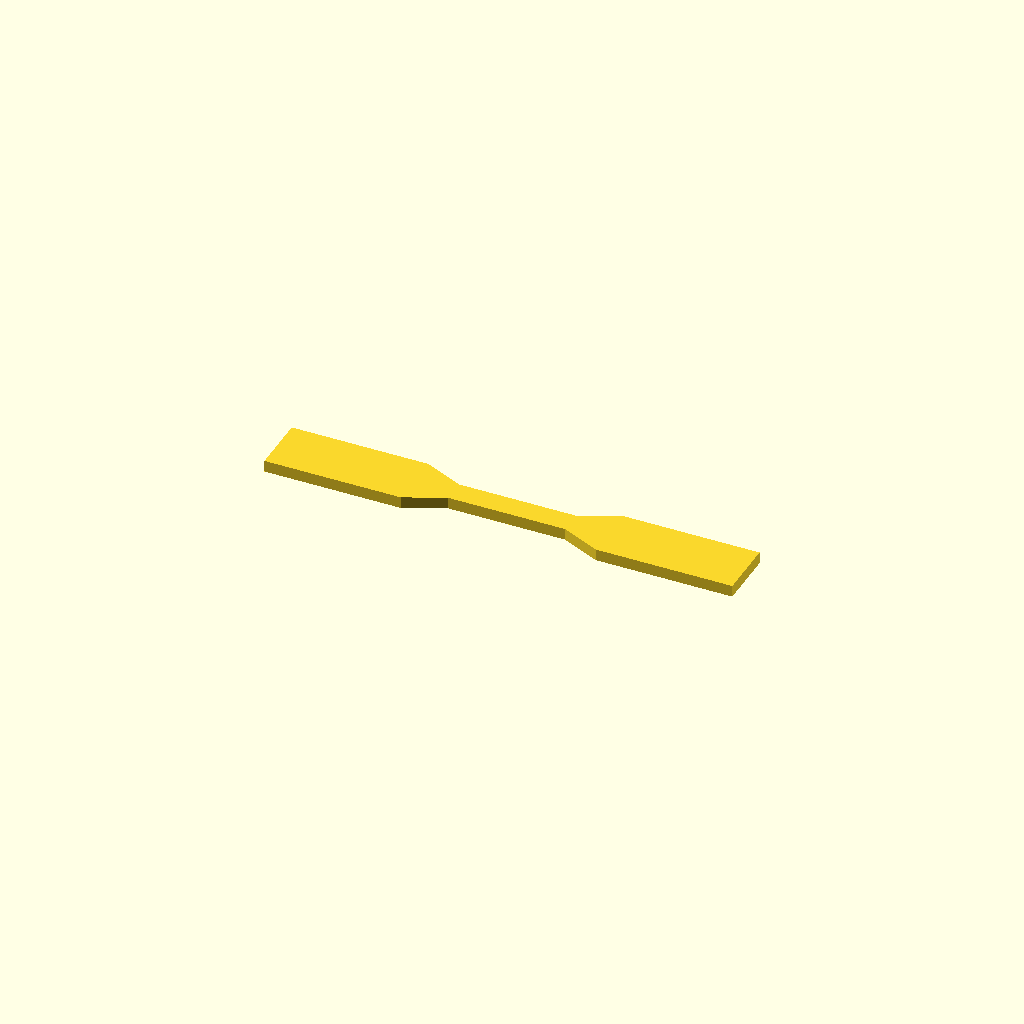
Cell 1: rendered with the file's own defaults.
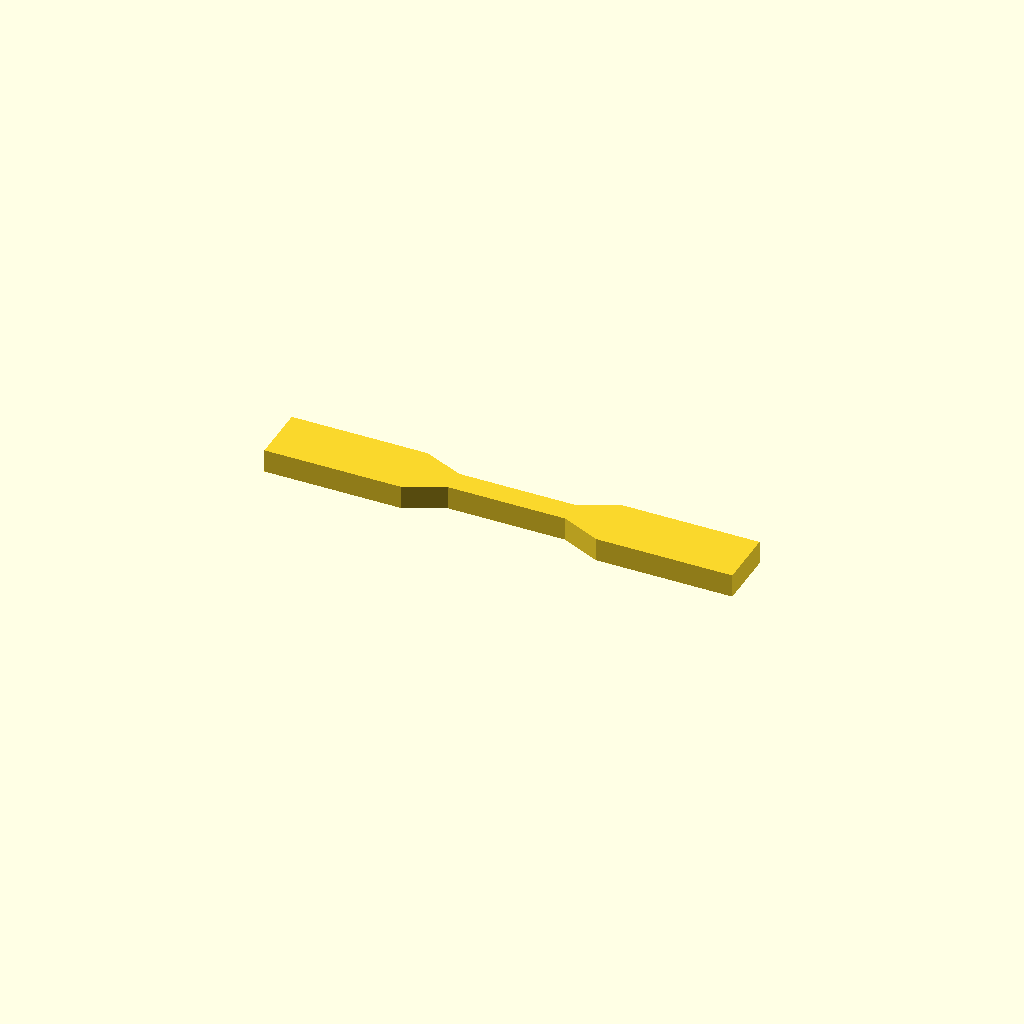
Cell 2: thickness = 6 (everything else at default).
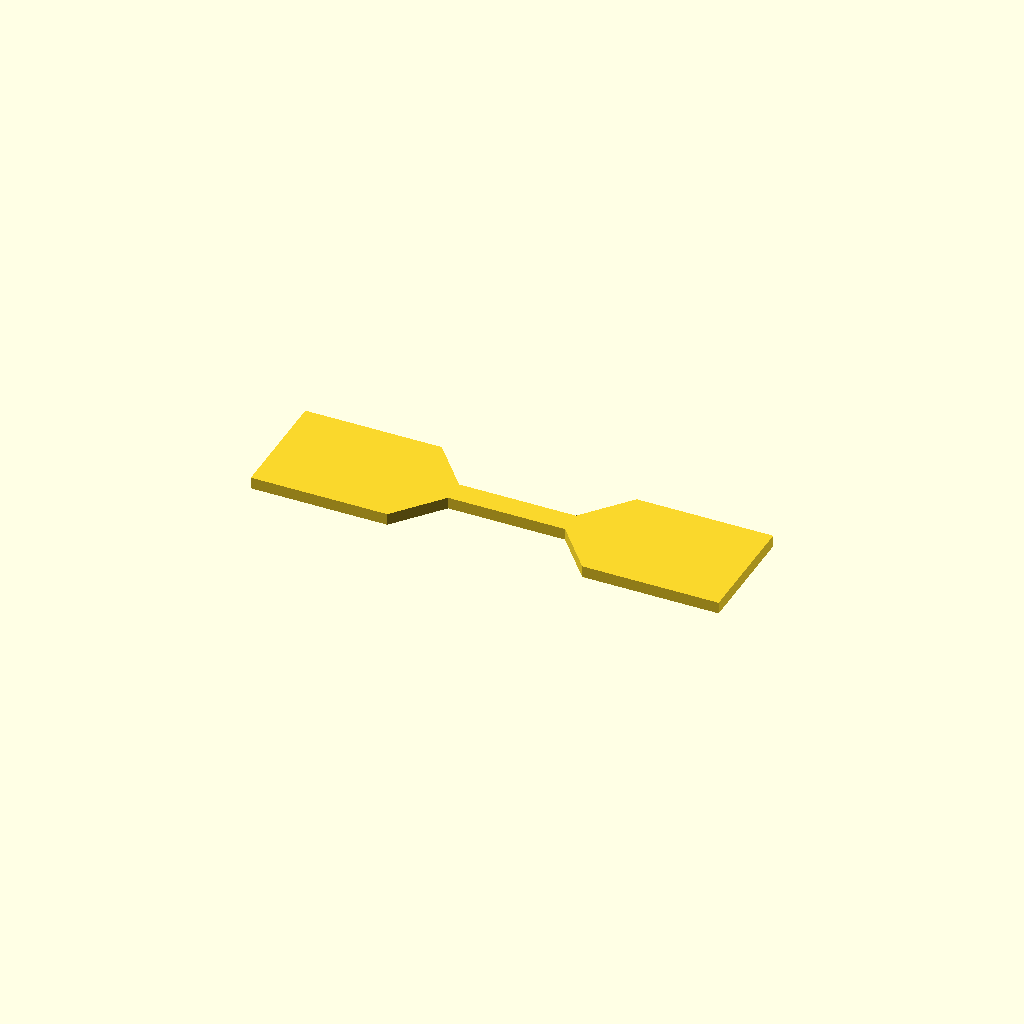
Cell 3: the same model with grip_width = 30.
All cells are drawn from one camera (rotation 55°, 0°, 25°, orthographic, colour scheme Cornfield), so only the parameter changes between them.
Source of the model, bench/smallmodels/spec/dev_ref_scad/dog_bone_008.scad:
// Flat tensile test specimen (dog bone)
// Print orientation: flat on bed, symmetric about origin

// ---------- Dimensions ----------
thickness     = 3;    // specimen thickness (Z)
total_length  = 120;  // overall length (X)
gauge_width   = 6;    // gauge section width (Y)
gauge_length  = 30;   // gauge section length (X)
grip_width    = 15;   // grip section width (Y)
grip_length   = 35;   // grip section length (X), each end
trans_length  = 10;   // linear transition length (X), each side

// ---------- Derived ----------
x_gauge = gauge_length / 2;            // end of gauge (15)
x_trans = x_gauge + trans_length;      // end of transition (25)
x_end   = x_trans + grip_length;       // end of grip (60)
gw2     = gauge_width / 2;
pw2     = grip_width / 2;

// Sanity check
assert(abs(2 * x_end - total_length) < 0.001, "Section lengths do not sum to total length");

// ---------- Outline (top view) ----------
outline = [
    [ x_end,   -pw2], [ x_end,    pw2],
    [ x_trans,  pw2], [ x_gauge,  gw2],
    [-x_gauge,  gw2], [-x_trans,  pw2],
    [-x_end,    pw2], [-x_end,   -pw2],
    [-x_trans, -pw2], [-x_gauge, -gw2],
    [ x_gauge, -gw2], [ x_trans, -pw2]
];

// ---------- Part ----------
linear_extrude(height = thickness)
    polygon(points = outline);
Parameter table extracted from the source (name, type, default, range or options):
thickness: number, default 3
total_length: number, default 120
gauge_width: number, default 6
gauge_length: number, default 30
grip_width: number, default 15
grip_length: number, default 35
trans_length: number, default 10
